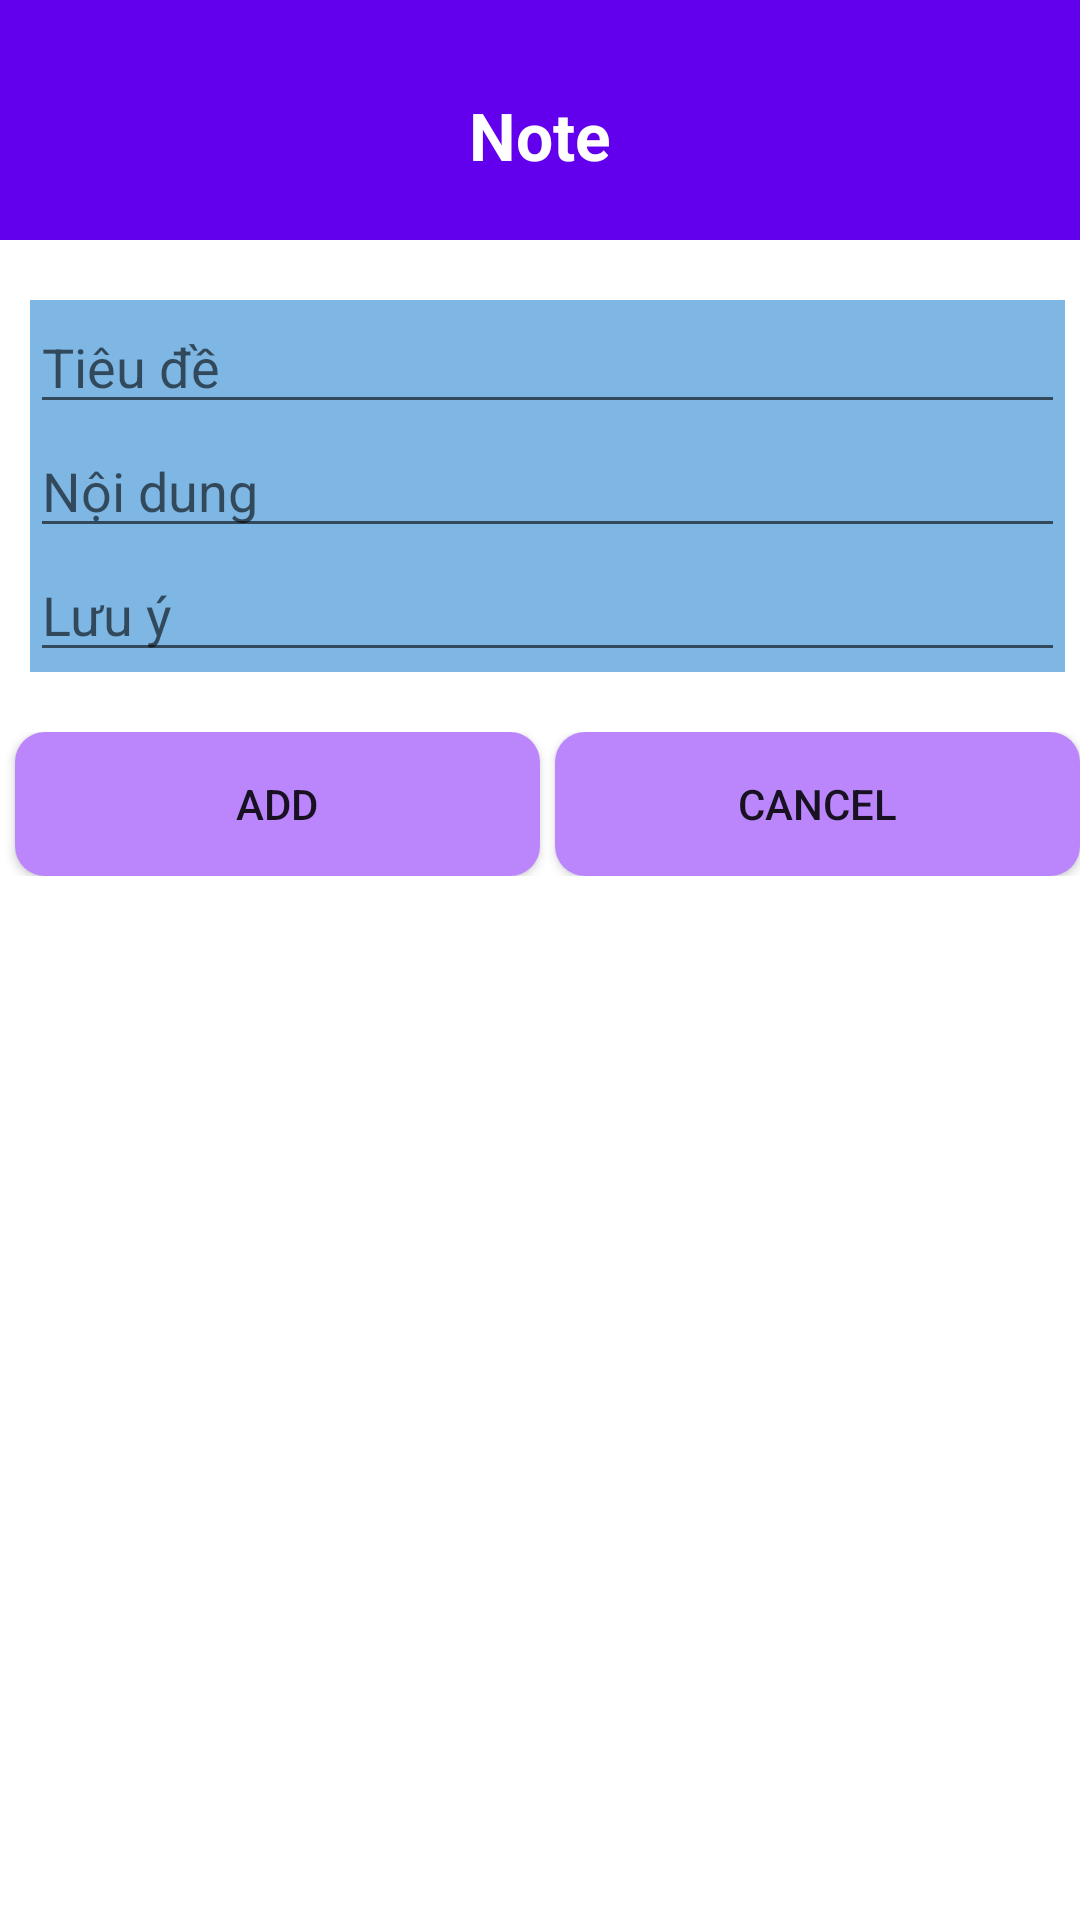

This screen was rendered from an Android layout file. Write that file and the resources it references.
<!-- AndroidManifest.xml: application theme Theme.Appcovid -->
<!-- res/layout/activity_add.xml -->
<?xml version="1.0" encoding="utf-8"?>
<LinearLayout xmlns:android="http://schemas.android.com/apk/res/android"
    xmlns:app="http://schemas.android.com/apk/res-auto"
    xmlns:tools="http://schemas.android.com/tools"
    android:layout_width="match_parent"
    android:layout_height="match_parent"
    android:orientation="vertical"
    tools:context=".AddActivity">
    <LinearLayout
        android:layout_width="match_parent"
        android:layout_height="80dp"
        android:background="@color/purple_500"
        android:orientation="vertical">
        <TextView
            android:layout_width="match_parent"
            android:layout_height="match_parent"
            android:textColor="@color/white"
            android:gravity="center"
            android:text="Note"
            android:textSize="22dp"
            android:textStyle="bold"
            android:layout_marginTop="10dp"/>
    </LinearLayout>
    <LinearLayout
        android:layout_width="match_parent"
        android:layout_height="wrap_content"
        android:layout_marginLeft="10dp"
        android:layout_marginTop="20dp"
        android:layout_marginRight="5dp"
        android:orientation="vertical"
        android:background="#7EB7E4">
        <EditText
            android:layout_width="match_parent"
            android:layout_height="wrap_content"
            android:id="@+id/tvTieude"
            android:hint="Tiêu đề"/>
        <EditText
            android:layout_width="match_parent"
            android:layout_height="wrap_content"
            android:id="@+id/tvNoidung"
            android:hint="Nội dung"/>
        <EditText
            android:layout_width="match_parent"
            android:layout_height="wrap_content"
            android:id="@+id/tvLuuy"
            android:hint="Lưu ý"/>



    </LinearLayout>
    <LinearLayout
        android:layout_width="match_parent"
        android:layout_height="wrap_content"
        android:orientation="horizontal"
        android:weightSum="2"
        android:layout_marginTop="20dp">
        <Button
            android:layout_width="wrap_content"
            android:layout_height="wrap_content"
            android:id="@+id/btAdd"
            android:background="@drawable/button"
            android:layout_weight="1"

            android:text="Add"
            android:layout_marginLeft="5dp"
            />
        <Button
            android:layout_width="wrap_content"
            android:layout_height="wrap_content"
            android:id="@+id/btCancel"
            android:background="@drawable/button"
            android:layout_weight="1"
            android:text="Cancel"
            android:layout_marginLeft="5dp"
            />

    </LinearLayout>



</LinearLayout>
<!-- resources referenced by this layout -->
<resources>
  <color name="purple_500">#FF6200EE</color>
  <color name="white">#FFFFFFFF</color>
  <!-- drawable button (drawable) -->
  <?xml version="1.0" encoding="utf-8"?>
  <shape xmlns:android="http://schemas.android.com/apk/res/android"
      android:shape="rectangle">
      <corners android:radius="10dp"/>
      <solid android:color="@color/purple_200"/>
  
  
  </shape>
  <style name="Theme.Appcovid" parent="Theme.MaterialComponents.Light.DarkActionBar">
          
          <item name="colorPrimary">@color/purple_500</item>
          <item name="colorPrimaryVariant">@color/purple_700</item>
          <item name="colorOnPrimary">@color/white</item>
          
          <item name="colorSecondary">@color/teal_200</item>
          <item name="colorSecondaryVariant">@color/teal_700</item>
          <item name="colorOnSecondary">@color/purple_200</item>
          
          <item name="android:statusBarColor" tools:targetApi="l">?attr/colorPrimaryVariant</item>
          
      </style>
  <color name="purple_200">#FFBB86FC</color>
  <color name="purple_700">#FF3700B3</color>
  <color name="teal_200">#FF03DAC5</color>
  <color name="teal_700">#FF018786</color>
</resources>
